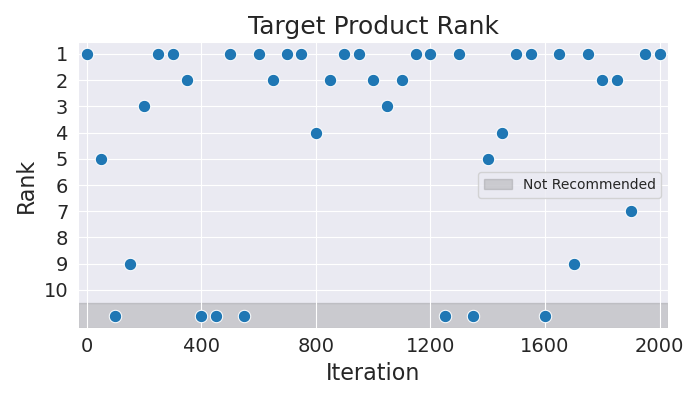

The data file committed next to this chart (first rows):
Iteration, Rank
0, 1
50, 5
100, 11
150, 9
200, 3
250, 1
300, 1
350, 2
400, 11
450, 11
500, 1
550, 11
600, 1
650, 2
700, 1
750, 1
800, 4
850, 2
900, 1
950, 1
1000, 2
1050, 3
1100, 2
1150, 1
1200, 1
1250, 11
1300, 1
1350, 11
1400, 5
1450, 4
1500, 1
1550, 1
1600, 11
1650, 1
1700, 9
1750, 1
1800, 2
1850, 2
1900, 7
1950, 1
2000, 1
